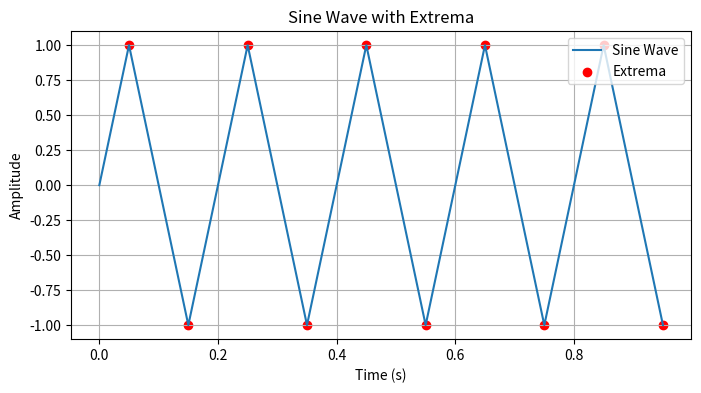

Source code (Python):
#calling matplotlib and numpy
import numpy as np
import matplotlib.pyplot as plt

#recieving info into function in a form on numpy array 
#in this one the frequency = 5 hz and sampling time is 0.01 sec
#if i use array i need to set time range for sampling
t = np.arange(0, 1, 0.01)
# Parameters
frequency = 5        # Frequency in Hertz
sampling_rate = 0.01   # Samples per second
duration = 1          # Duration in seconds of all the sinus graph

# Generate the sine wave based on time array created before
y = np.sin(2 * np.pi * 5 * t)
#this is the normal equation for sinus: y(t)=sin(2πft)
#np.pi*2 = 2 pi = 360 degrees
#sin = sin
#frequency = how much cycles in 1 sec
#t = time base = how much time and how much sampling -
'''
i created an array and multiply it by 360 degrees and frequency,
so every sample_size i set, it will check when in time fits the
cycle of sinus according to the frequency and draw a dot
arr = np.array([1, 2, 3, 4])
print(arr * 2)  # Output: [2 4 6 8]
'''
dy_dt = np.diff(y) / np.diff(t)  # נגזרת לפי הפרש
t_derivative = t[:-1]  # טווח זמן לנגזרת (ללא הערך האחרון)

# מציאת נקודות שבהן הנגזרת משנה סימן
zero_derivative_indices = []
for i in range(len(dy_dt) - 1):
    if dy_dt[i] > 0 and dy_dt[i + 1] < 0:  # שינוי מעלה למטה -> מקסימום
        zero_derivative_indices.append(i + 1)  # שמירה של האינדקס הבא
    elif dy_dt[i] < 0 and dy_dt[i + 1] > 0:  # שינוי למטה למעלה -> מינימום
        zero_derivative_indices.append(i + 1)

time = np.arange(0, 1, 0.01*5)
y_axis = np.sin(2 * np.pi * frequency * time)

# המרת אינדקסים לזמנים וערכים
zero_derivative_times = t[zero_derivative_indices]
zero_derivative_values = y[zero_derivative_indices]

# יצירת גרף
plt.figure(figsize=(8, 4))
plt.plot(time, y_axis, label="Sine Wave")  # גרף הסינוס
plt.scatter(zero_derivative_times, zero_derivative_values, color='red', label="Extrema")  # נקודות מקסימום ומינימום
plt.xlabel('Time (s)')
plt.ylabel('Amplitude')
plt.title('Sine Wave with Extrema')
plt.legend()
plt.grid()
plt.show()